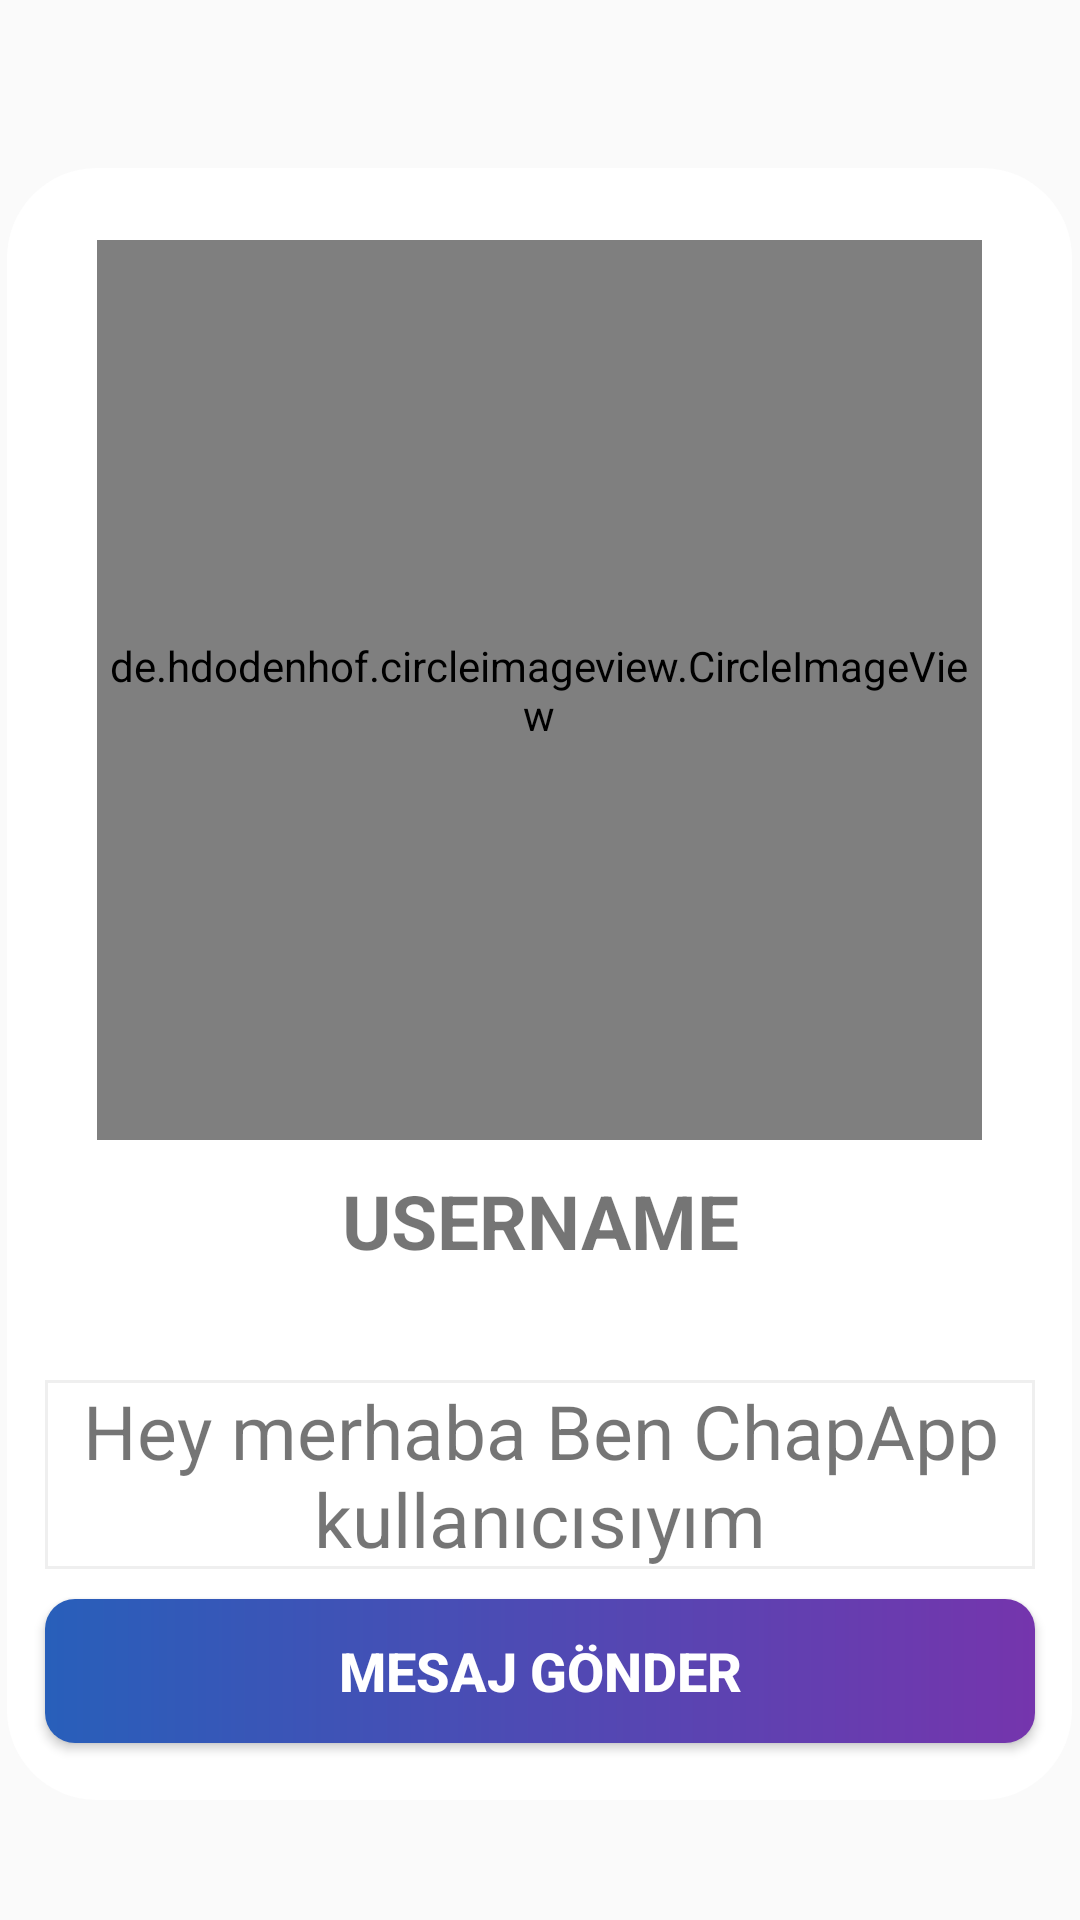

Produce the Android XML layout that renders to this screen, including the resource entries it uses.
<!-- AndroidManifest.xml: application theme AppTheme -->
<!-- res/layout/activity_profil_to_chat.xml -->
<?xml version="1.0" encoding="utf-8"?>
<RelativeLayout xmlns:android="http://schemas.android.com/apk/res/android"
    xmlns:app="http://schemas.android.com/apk/res-auto"
    xmlns:tools="http://schemas.android.com/tools"
    android:layout_width="match_parent"
    android:layout_height="match_parent"
    tools:context=".ProfilToChatActivity"
    android:background="@drawable/background">
    <androidx.appcompat.widget.Toolbar
        android:id="@+id/toolbar"
        android:layout_width="match_parent"
        android:layout_height="wrap_content"
        android:layout_alignParentStart="true"
        android:layout_alignParentTop="true"
        android:background="@drawable/background"
        android:minHeight="?attr/actionBarSize"
        android:theme="?attr/actionBarTheme"
        ></androidx.appcompat.widget.Toolbar>

    <LinearLayout
        android:layout_width="wrap_content"
        android:layout_height="match_parent"
        android:layout_marginBottom="40dp"
        android:layout_below="@+id/toolbar"
        android:layout_marginStart="5dp"
        android:layout_centerHorizontal="true"
        android:layout_marginRight="6dp"
        android:background="@drawable/radius"
        android:orientation="vertical">
    </LinearLayout>


    <de.hdodenhof.circleimageview.CircleImageView
            android:id="@+id/visit_profile_image"
            android:layout_width="300dp"
            android:layout_height="300dp"
            android:layout_alignParentTop="true"
            android:layout_centerHorizontal="true"
            android:layout_marginTop="80sp"
            android:layout_marginEnd="65sp"
            android:layout_marginRight="65sp"
            app:civ_border_color="@color/colorPrimary"
            app:civ_border_width="5sp"
            android:src="@drawable/profile_image"></de.hdodenhof.circleimageview.CircleImageView>

        <TextView
            android:id="@+id/user_profil_name"
            android:layout_width="match_parent"
            android:layout_height="50dp"
            android:layout_below="@+id/visit_profile_image"
            android:layout_marginTop="10dp"
            android:text="username"
            android:textAlignment="center"
            android:textAllCaps="true"
            android:textSize="25sp"
            android:textStyle="bold"></TextView>


        <TextView
            android:id="@+id/user_profil_status"
            android:layout_width="match_parent"
            android:layout_height="wrap_content"
            android:layout_below="@+id/user_profil_name"
            android:layout_marginLeft="15dp"
            android:layout_marginTop="20dp"
            android:layout_marginRight="15dp"
            android:text="Hey merhaba Ben ChapApp kullanıcısıyım"
            android:textAlignment="center"
            android:textAllCaps="false"
            android:background="@drawable/textedit2"
            android:textSize="25sp"
            android:textStyle="normal"></TextView>

        <Button
            android:id="@+id/send_message_request_button"
            android:layout_width="match_parent"
            android:layout_height="wrap_content"
            android:layout_below="@+id/user_profil_status"
            android:layout_marginStart="15dp"
            android:layout_marginEnd="15dp"
            android:padding="6dp"
            android:layout_marginTop="10dp"
            android:background="@drawable/button_backgroundiki"
            android:text="Mesaj Gönder"
            android:textColor="@android:color/background_light"
            android:textSize="18dp"
            android:textStyle="bold"></Button>

        <Button
            android:id="@+id/decline_message_request_button"
            android:layout_width="match_parent"
            android:layout_height="wrap_content"
            android:layout_below="@+id/send_message_request_button"
            android:layout_marginStart="15dp"
            android:layout_marginEnd="15dp"
            android:padding="6dp"
            android:layout_marginTop="10dp"
            android:background="@drawable/button_backgroundiki"
            android:text="Chat İsteğini Reddet"
            android:textColor="@android:color/background_light"
            android:textSize="18dp"
            android:textStyle="bold"
            android:visibility="invisible"></Button>


</RelativeLayout>
<!-- resources referenced by this layout -->
<resources>
  <!-- drawable button_backgroundiki (drawable) -->
  <?xml version="1.0" encoding="utf-8"?>
  <ripple xmlns:android="http://schemas.android.com/apk/res/android"
      android:color="#0dafdc">
  
      <item>
          <shape android:shape="rectangle"
              >
  
  
              <corners
                  android:radius="10dp"/>
  
  
              <gradient android:angle="0"
                  android:startColor="#285FBA"
                  android:endColor="#7535AD"/>
  
          </shape>
      </item>
  </ripple>
  <!-- drawable radius (drawable) -->
  <?xml version="1.0" encoding="utf-8"?>
  <shape xmlns:android="http://schemas.android.com/apk/res/android"
      android:shape="rectangle">
      <size android:height="700dp"></size>
      <size android:width="400dp"></size>
      <solid android:color="#ffffff"></solid>
      <corners android:radius="30dp"></corners>
  </shape>
  <!-- drawable textedit2 (drawable) -->
  <?xml version="1.0" encoding="utf-8"?>
  <shape xmlns:android="http://schemas.android.com/apk/res/android"
      android:shape="rectangle">
      <solid android:color="#FFFFFF" />
      <stroke
          android:width="1dp"
          android:color="#efefef" />
  </shape>
  <style name="AppTheme" parent="Theme.AppCompat.Light.NoActionBar">
          
          <item name="colorPrimary">@color/colorPrimary</item>
          <item name="colorPrimaryDark">@color/colorPrimaryDark</item>
          <item name="colorAccent">@color/colorAccent</item>
      </style>
  <!-- not gathered from this repository: default colours our renderer supplied (Android Studio template values) -->
  <color name="colorPrimary">#FF6200EE</color>
  <color name="colorPrimaryDark">#FF3700B3</color>
  <color name="colorAccent">#FF03DAC5</color>
</resources>
